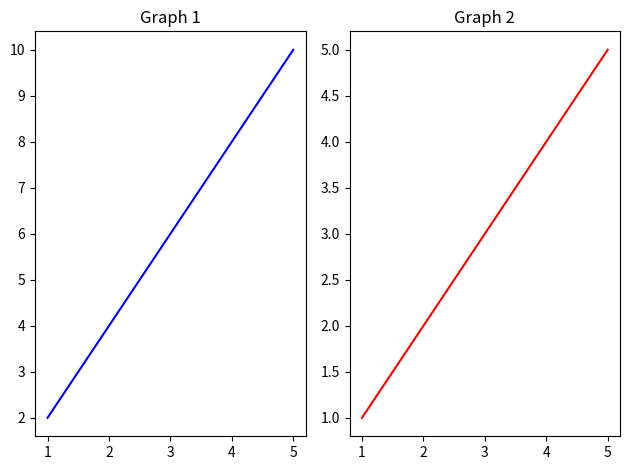

Source code (Python):
import matplotlib.pyplot as plt

# Data
x = [1, 2, 3, 4, 5]
y1 = [2, 4, 6, 8, 10]
y2 = [1, 2, 3, 4, 5]

# Subplots
plt.subplot(1, 2, 1)
plt.plot(x, y1, color="blue")
plt.title("Graph 1")

plt.subplot(1, 2, 2)
plt.plot(x, y2, color="red")
plt.title("Graph 2")

plt.tight_layout() #Ensure the subplots fit in the available space.
plt.show()